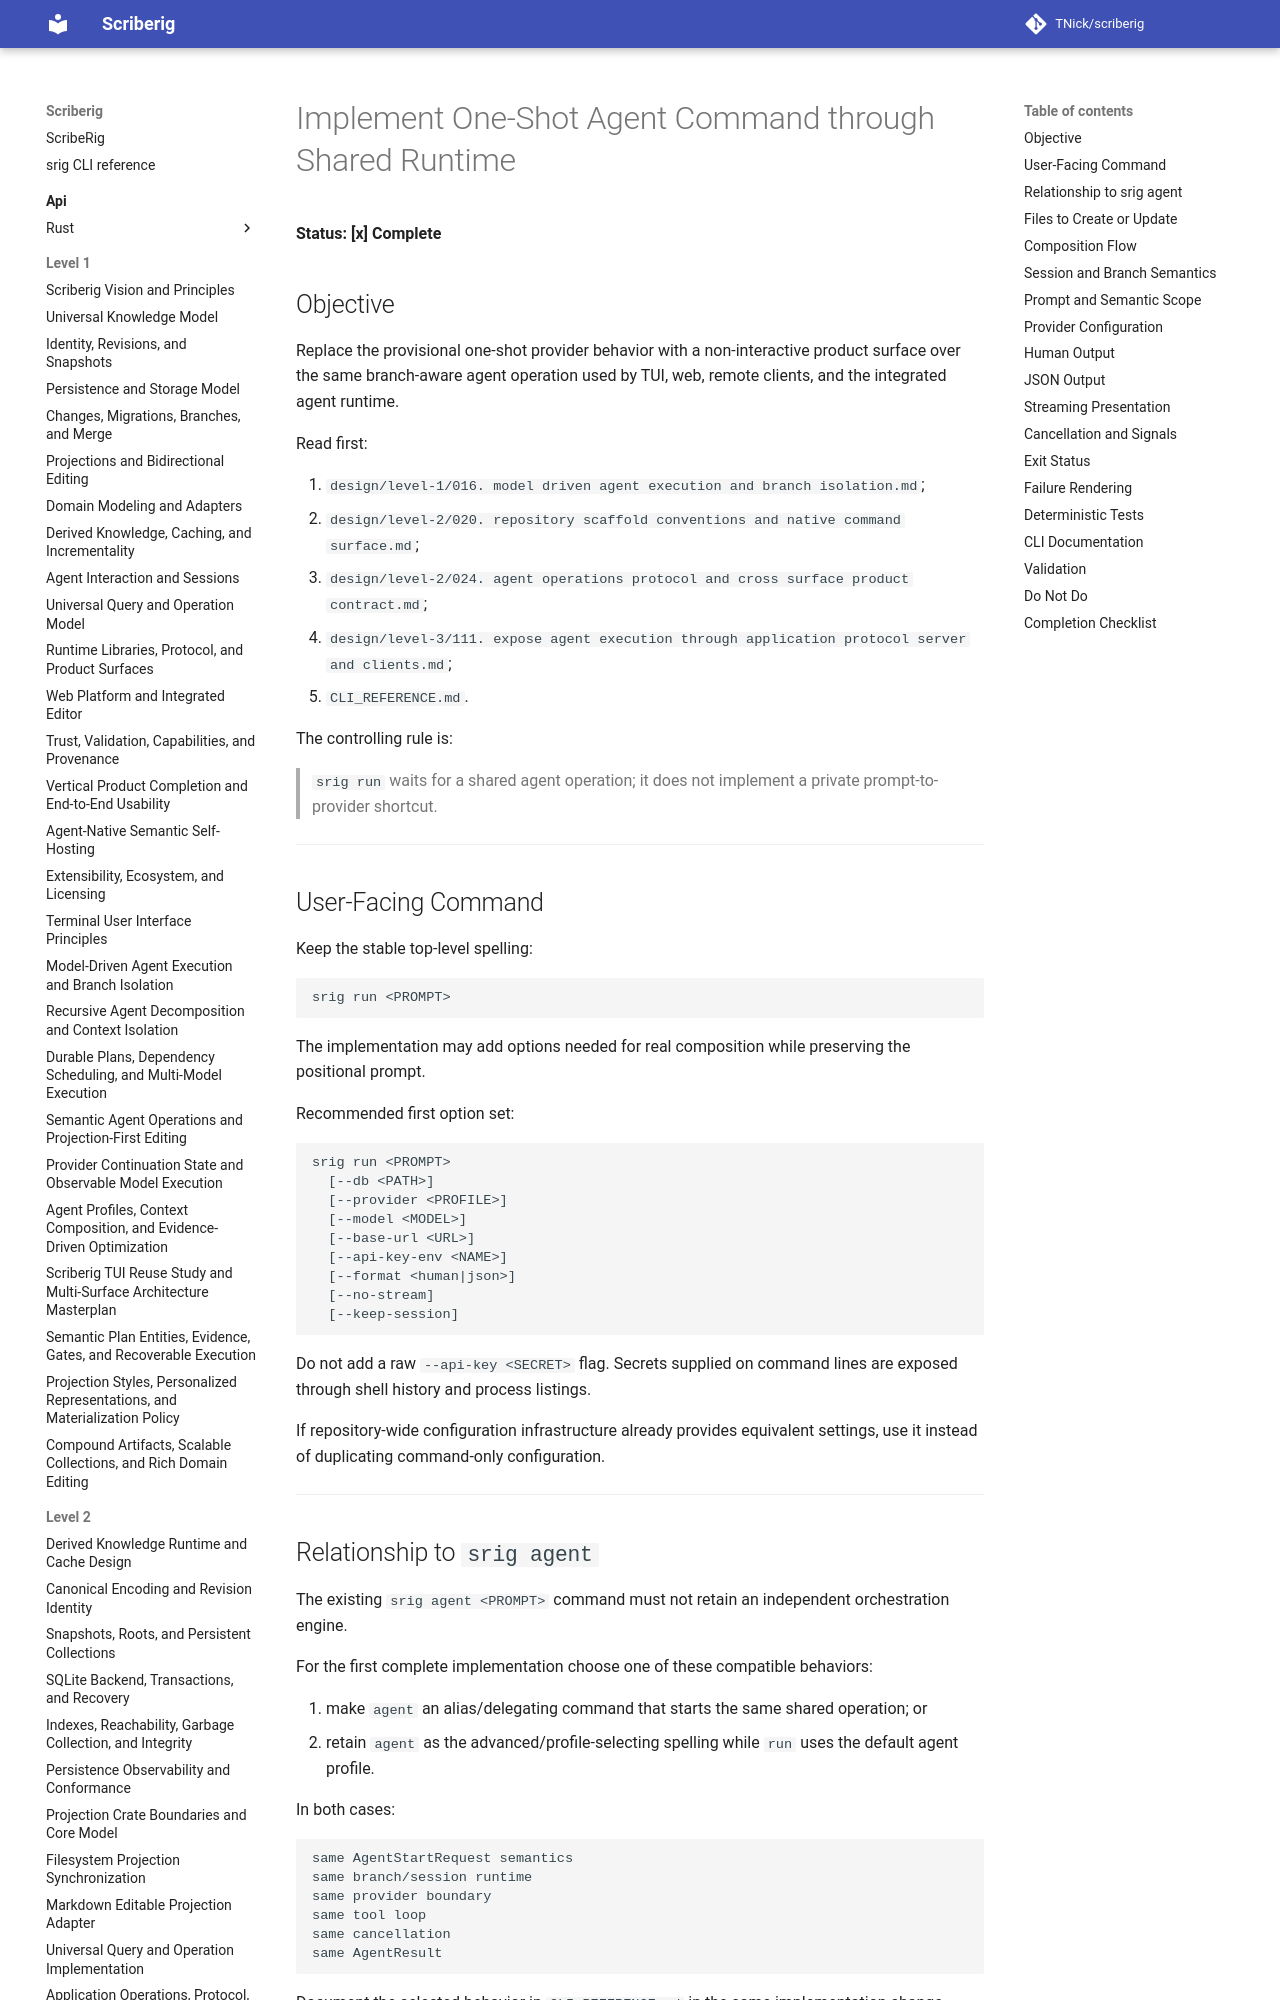

repository: TNick/scriberig · page: level-3/112. implement one shot agent command through shared runtime/index.html · generator: mkdocs

# Implement One-Shot Agent Command through Shared Runtime

**Status: [x] Complete**

## Objective

Replace the provisional one-shot provider behavior with a non-interactive product surface over the same branch-aware agent operation used by TUI, web, remote clients, and the integrated agent runtime.

Read first:

1. `design/level-1/016. model driven agent execution and branch isolation.md`;
2. `design/level-2/020. repository scaffold conventions and native command surface.md`;
3. `design/level-2/024. agent operations protocol and cross surface product contract.md`;
4. `design/level-3/111. expose agent execution through application protocol server and clients.md`;
5. `CLI_REFERENCE.md`.

The controlling rule is:

> `srig run` waits for a shared agent operation; it does not implement a private prompt-to-provider shortcut.

---

## User-Facing Command

Keep the stable top-level spelling:

```text
srig run <PROMPT>
```

The implementation may add options needed for real composition while preserving the positional prompt.

Recommended first option set:

```text
srig run <PROMPT>
  [--db <PATH>]
  [--provider <PROFILE>]
  [--model <MODEL>]
  [--base-url <URL>]
  [--api-key-env <NAME>]
  [--format <human|json>]
  [--no-stream]
  [--keep-session]
```

Do not add a raw `--api-key <SECRET>` flag. Secrets supplied on command lines are exposed through shell history and process listings.

If repository-wide configuration infrastructure already provides equivalent settings, use it instead of duplicating command-only configuration.

---
